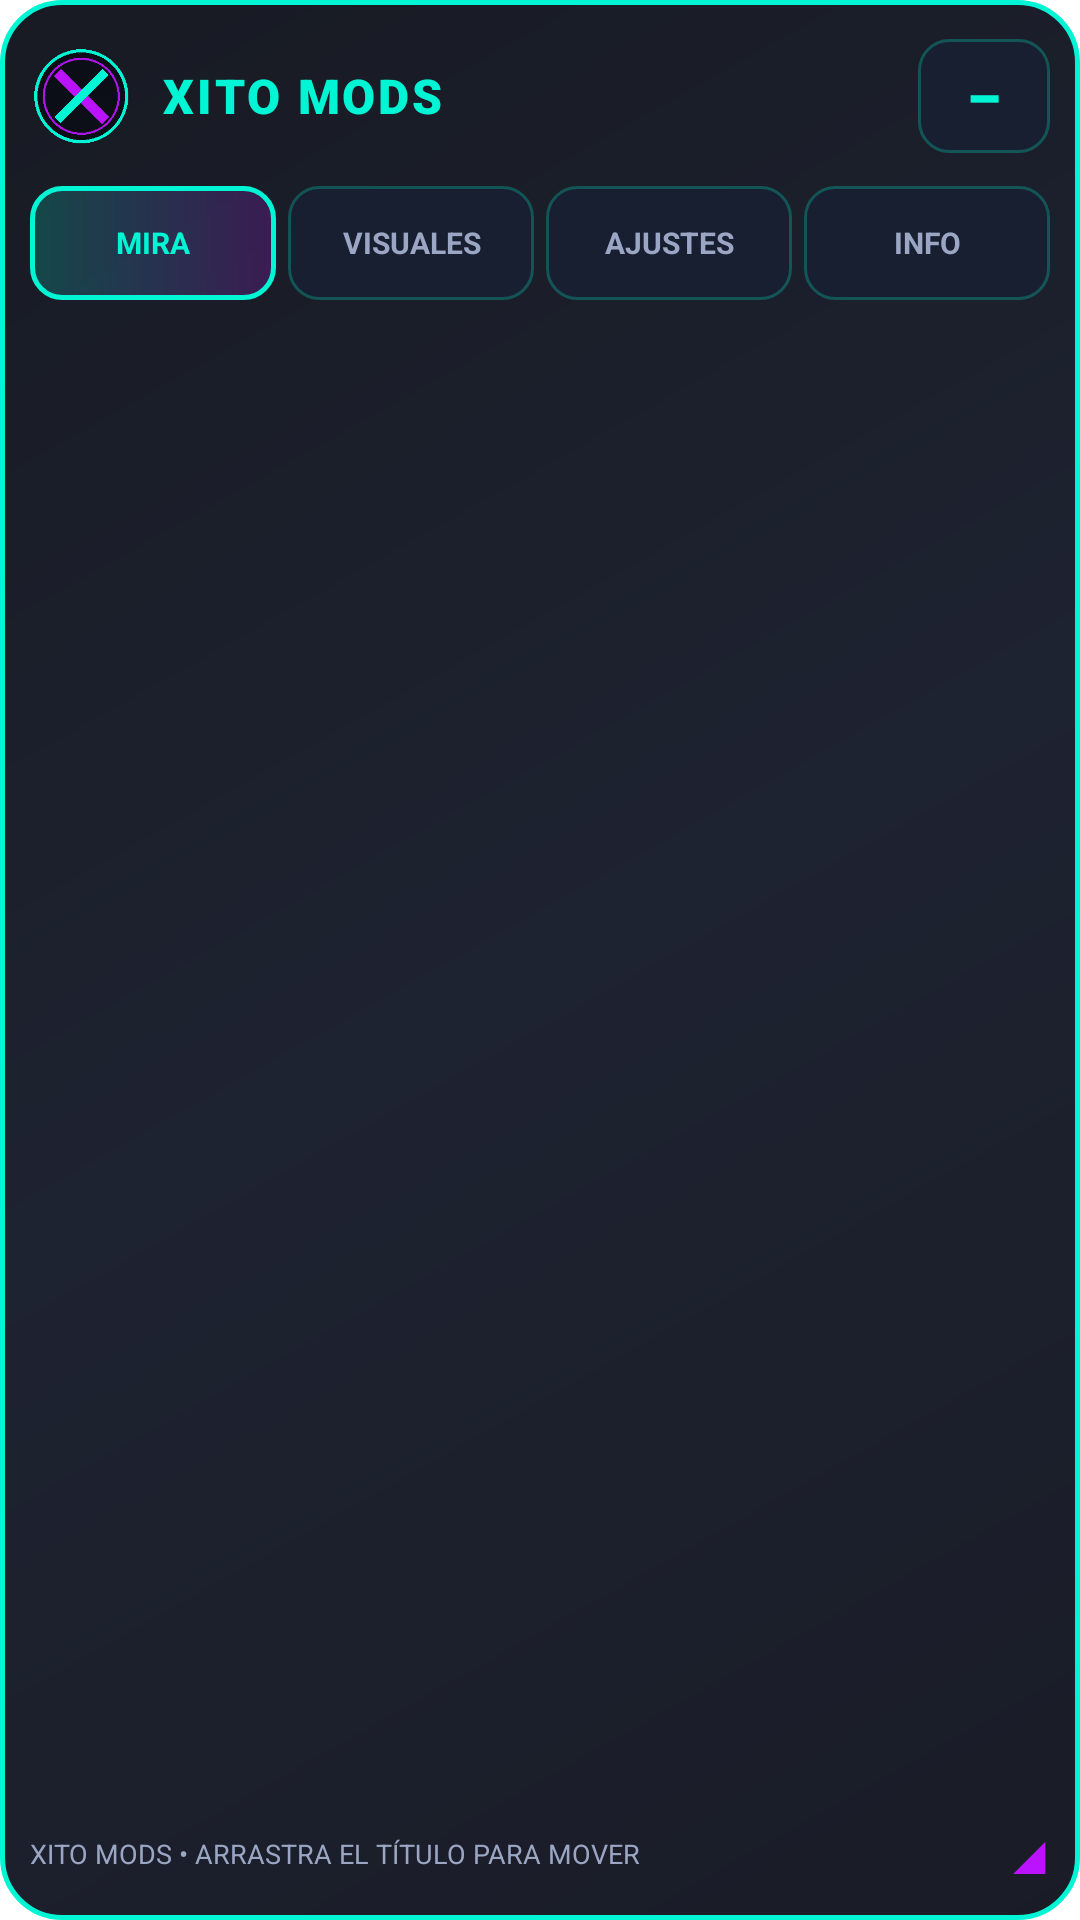

Layout XML and referenced resources for this Android screen:
<!-- AndroidManifest.xml: application theme Theme.MaterialComponents.DayNight.NoActionBar -->
<!-- res/layout/xito_floating_panel.xml -->
<?xml version="1.0" encoding="utf-8"?>
<LinearLayout xmlns:android="http://schemas.android.com/apk/res/android"
    android:orientation="vertical"
    android:background="@drawable/neon_panel"
    android:padding="10dp"
    android:layout_width="match_parent"
    android:layout_height="match_parent">

    
    <LinearLayout
        android:gravity="center_vertical"
        android:orientation="horizontal"
        android:layout_width="match_parent"
        android:layout_height="44dp">

        <ImageView
            android:layout_width="34dp"
            android:layout_height="34dp"
            android:src="@drawable/ic_xito_bubble"
            android:contentDescription="Logo XITO MODS" />

        <TextView
            android:id="@+id/floating_title_drag"
            android:textSize="16sp"
            android:textStyle="bold"
            android:textColor="#FF00F5D4"
            android:gravity="center_vertical"
            android:paddingLeft="10dp"
            android:layout_width="0dp"
            android:layout_height="match_parent"
            android:text="XITO MODS"
            android:layout_weight="1"
            android:letterSpacing="0.06"
            android:fontFamily="sans-serif-black" />

        <TextView
            android:id="@+id/floating_btn_minimize"
            android:textSize="22sp"
            android:textStyle="bold"
            android:textColor="#FF00F5D4"
            android:gravity="center"
            android:background="@drawable/bg_neon_tab"
            android:focusable="true"
            android:clickable="true"
            android:layout_width="44dp"
            android:layout_height="38dp"
            android:text="−" />
    </LinearLayout>

    
    <LinearLayout
        android:orientation="horizontal"
        android:layout_width="match_parent"
        android:layout_height="38dp"
        android:layout_marginTop="8dp"
        android:layout_marginBottom="8dp">

        <LinearLayout
            android:id="@+id/tab_container_mira"
            android:gravity="center"
            android:orientation="vertical"
            android:background="@drawable/bg_neon_tab_selected"
            android:clickable="true"
            android:focusable="true"
            android:layout_width="0dp"
            android:layout_height="match_parent"
            android:layout_marginRight="4dp"
            android:layout_weight="1">
            <TextView
                android:id="@+id/tab_text_mira"
                android:textSize="10sp"
                android:textStyle="bold"
                android:textColor="#FF00F5D4"
                android:gravity="center"
                android:layout_width="match_parent"
                android:layout_height="match_parent"
                android:text="MIRA" />
        </LinearLayout>

        <LinearLayout
            android:id="@+id/tab_container_visuales"
            android:gravity="center"
            android:orientation="vertical"
            android:background="@drawable/bg_neon_tab"
            android:clickable="true"
            android:focusable="true"
            android:layout_width="0dp"
            android:layout_height="match_parent"
            android:layout_marginRight="4dp"
            android:layout_weight="1">
            <TextView
                android:id="@+id/tab_text_visuales"
                android:textSize="10sp"
                android:textStyle="bold"
                android:textColor="#FF9BA6C4"
                android:gravity="center"
                android:layout_width="match_parent"
                android:layout_height="match_parent"
                android:text="VISUALES" />
        </LinearLayout>

        <LinearLayout
            android:id="@+id/tab_container_ajustes"
            android:gravity="center"
            android:orientation="vertical"
            android:background="@drawable/bg_neon_tab"
            android:clickable="true"
            android:focusable="true"
            android:layout_width="0dp"
            android:layout_height="match_parent"
            android:layout_marginRight="4dp"
            android:layout_weight="1">
            <TextView
                android:id="@+id/tab_text_ajustes"
                android:textSize="10sp"
                android:textStyle="bold"
                android:textColor="#FF9BA6C4"
                android:gravity="center"
                android:layout_width="match_parent"
                android:layout_height="match_parent"
                android:text="AJUSTES" />
        </LinearLayout>

        <LinearLayout
            android:id="@+id/tab_container_info"
            android:gravity="center"
            android:orientation="vertical"
            android:background="@drawable/bg_neon_tab"
            android:clickable="true"
            android:focusable="true"
            android:layout_width="0dp"
            android:layout_height="match_parent"
            android:layout_weight="1">
            <TextView
                android:id="@+id/tab_text_info"
                android:textSize="10sp"
                android:textStyle="bold"
                android:textColor="#FF9BA6C4"
                android:gravity="center"
                android:layout_width="match_parent"
                android:layout_height="match_parent"
                android:text="INFO" />
        </LinearLayout>
    </LinearLayout>

    
    <ScrollView
        android:scrollbars="none"
        android:layout_width="match_parent"
        android:layout_height="0dp"
        android:fillViewport="true"
        android:layout_weight="1">
        <LinearLayout
            android:id="@+id/floating_content_container"
            android:orientation="vertical"
            android:paddingBottom="8dp"
            android:layout_width="match_parent"
            android:layout_height="wrap_content" />
    </ScrollView>

    
    <LinearLayout
        android:gravity="center_vertical"
        android:orientation="horizontal"
        android:layout_width="match_parent"
        android:layout_height="24dp">
        <TextView
            android:textSize="9sp"
            android:textColor="#FF9BA6C4"
            android:layout_width="0dp"
            android:layout_height="wrap_content"
            android:text="XITO MODS • ARRASTRA EL TÍTULO PARA MOVER"
            android:layout_weight="1" />
        <TextView
            android:id="@+id/floating_resize_handle"
            android:textSize="18sp"
            android:textColor="#FFBC13FE"
            android:gravity="bottom|right"
            android:layout_width="44dp"
            android:layout_height="24dp"
            android:text="◢" />
    </LinearLayout>
</LinearLayout>
<!-- resources referenced by this layout -->
<resources>
  <!-- drawable bg_neon_tab (drawable) -->
  <?xml version="1.0" encoding="utf-8"?>
  <shape xmlns:android="http://schemas.android.com/apk/res/android" android:shape="rectangle">
      <solid android:color="#FF181F30" />
      <corners android:radius="10dp" />
      <stroke android:width="1dp" android:color="#4000F5D4" />
  </shape>
  <!-- drawable bg_neon_tab_selected (drawable) -->
  <?xml version="1.0" encoding="utf-8"?>
  <shape xmlns:android="http://schemas.android.com/apk/res/android" android:shape="rectangle">
      <gradient android:startColor="#3300F5D4" android:endColor="#33BC13FE" android:angle="0" />
      <corners android:radius="10dp" />
      <stroke android:width="1.5dp" android:color="#FF00F5D4" />
  </shape>
  <!-- drawable ic_xito_bubble: png bitmap (drawable, 2844 bytes) -->
  <!-- drawable neon_panel (drawable) -->
  <?xml version="1.0" encoding="utf-8"?>
  <shape xmlns:android="http://schemas.android.com/apk/res/android" android:shape="rectangle">
      <gradient android:startColor="#F20B0E17" android:centerColor="#F2121726" android:endColor="#F20D101B" android:angle="315" />
      <corners android:radius="20dp" />
      <stroke android:width="1.5dp" android:color="#FF00F5D4" />
  </shape>
</resources>
